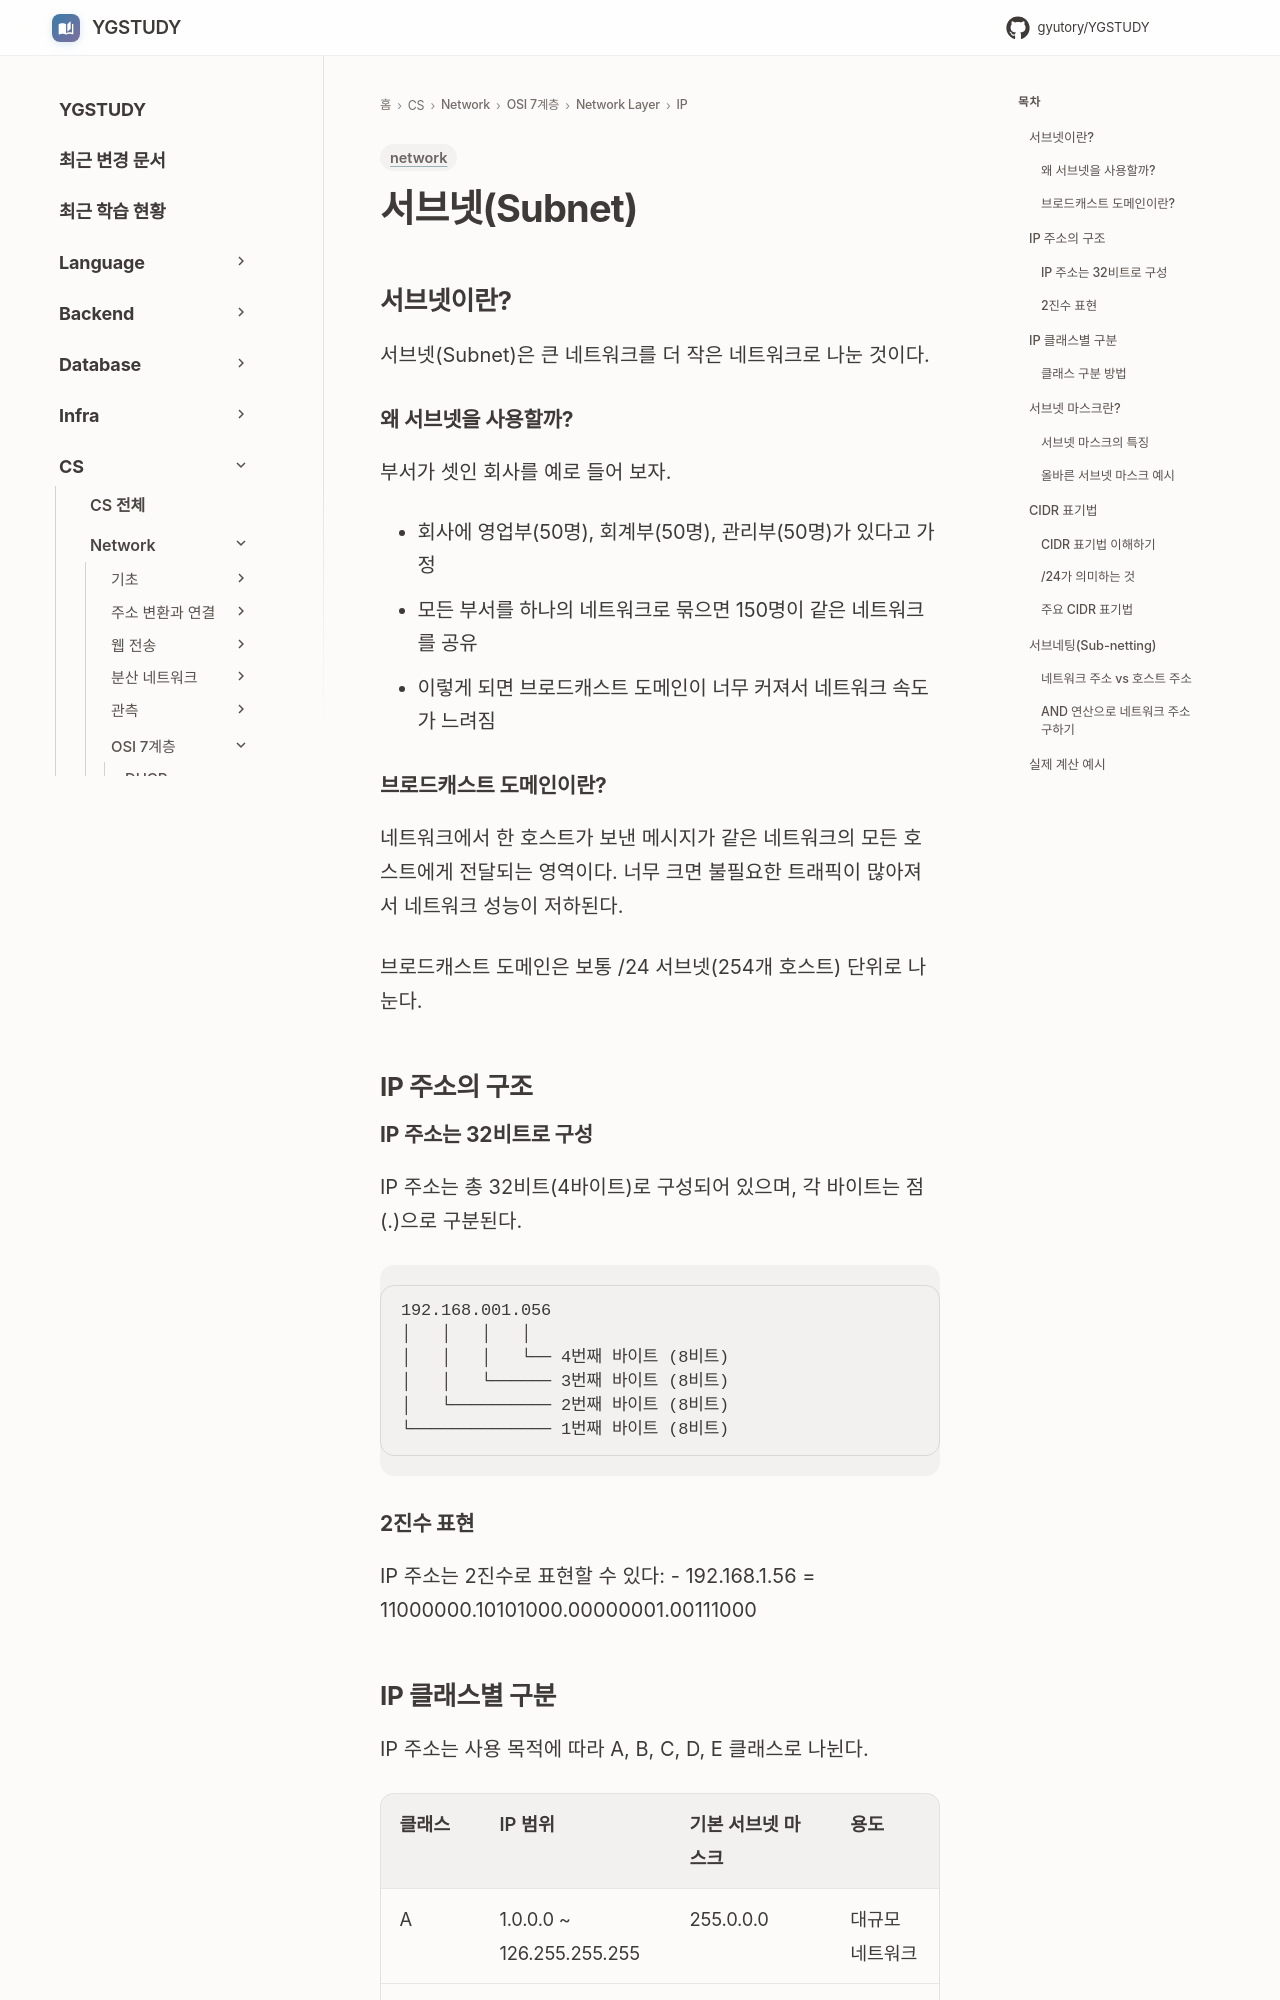

repository: GYUTORY/YGSTUDY · page: Network/7 Layer/Network Layer/IP/Subnet/index.html · generator: mkdocs

---
title: Subnet
tags: [network]
updated: 2026-11-19
---

# 서브넷(Subnet)

## 서브넷이란?

서브넷(Subnet)은 큰 네트워크를 더 작은 네트워크로 나눈 것이다.

### 왜 서브넷을 사용할까?

부서가 셋인 회사를 예로 들어 보자.

- 회사에 영업부(50명), 회계부(50명), 관리부(50명)가 있다고 가정
- 모든 부서를 하나의 네트워크로 묶으면 150명이 같은 네트워크를 공유
- 이렇게 되면 브로드캐스트 도메인이 너무 커져서 네트워크 속도가 느려짐

### 브로드캐스트 도메인이란?

네트워크에서 한 호스트가 보낸 메시지가 같은 네트워크의 모든 호스트에게 전달되는 영역이다. 너무 크면 불필요한 트래픽이 많아져서 네트워크 성능이 저하된다.

브로드캐스트 도메인은 보통 /24 서브넷(254개 호스트) 단위로 나눈다.

## IP 주소의 구조

### IP 주소는 32비트로 구성

IP 주소는 총 32비트(4바이트)로 구성되어 있으며, 각 바이트는 점(.)으로 구분된다.

```text
192.168.001.056
│   │   │   │
│   │   │   └── 4번째 바이트 (8비트)
│   │   └────── 3번째 바이트 (8비트)  
│   └────────── 2번째 바이트 (8비트)
└────────────── 1번째 바이트 (8비트)
```

### 2진수 표현

IP 주소는 2진수로 표현할 수 있다:
- 192.168.1.56 = 11000000.10101000.00000001.00111000
